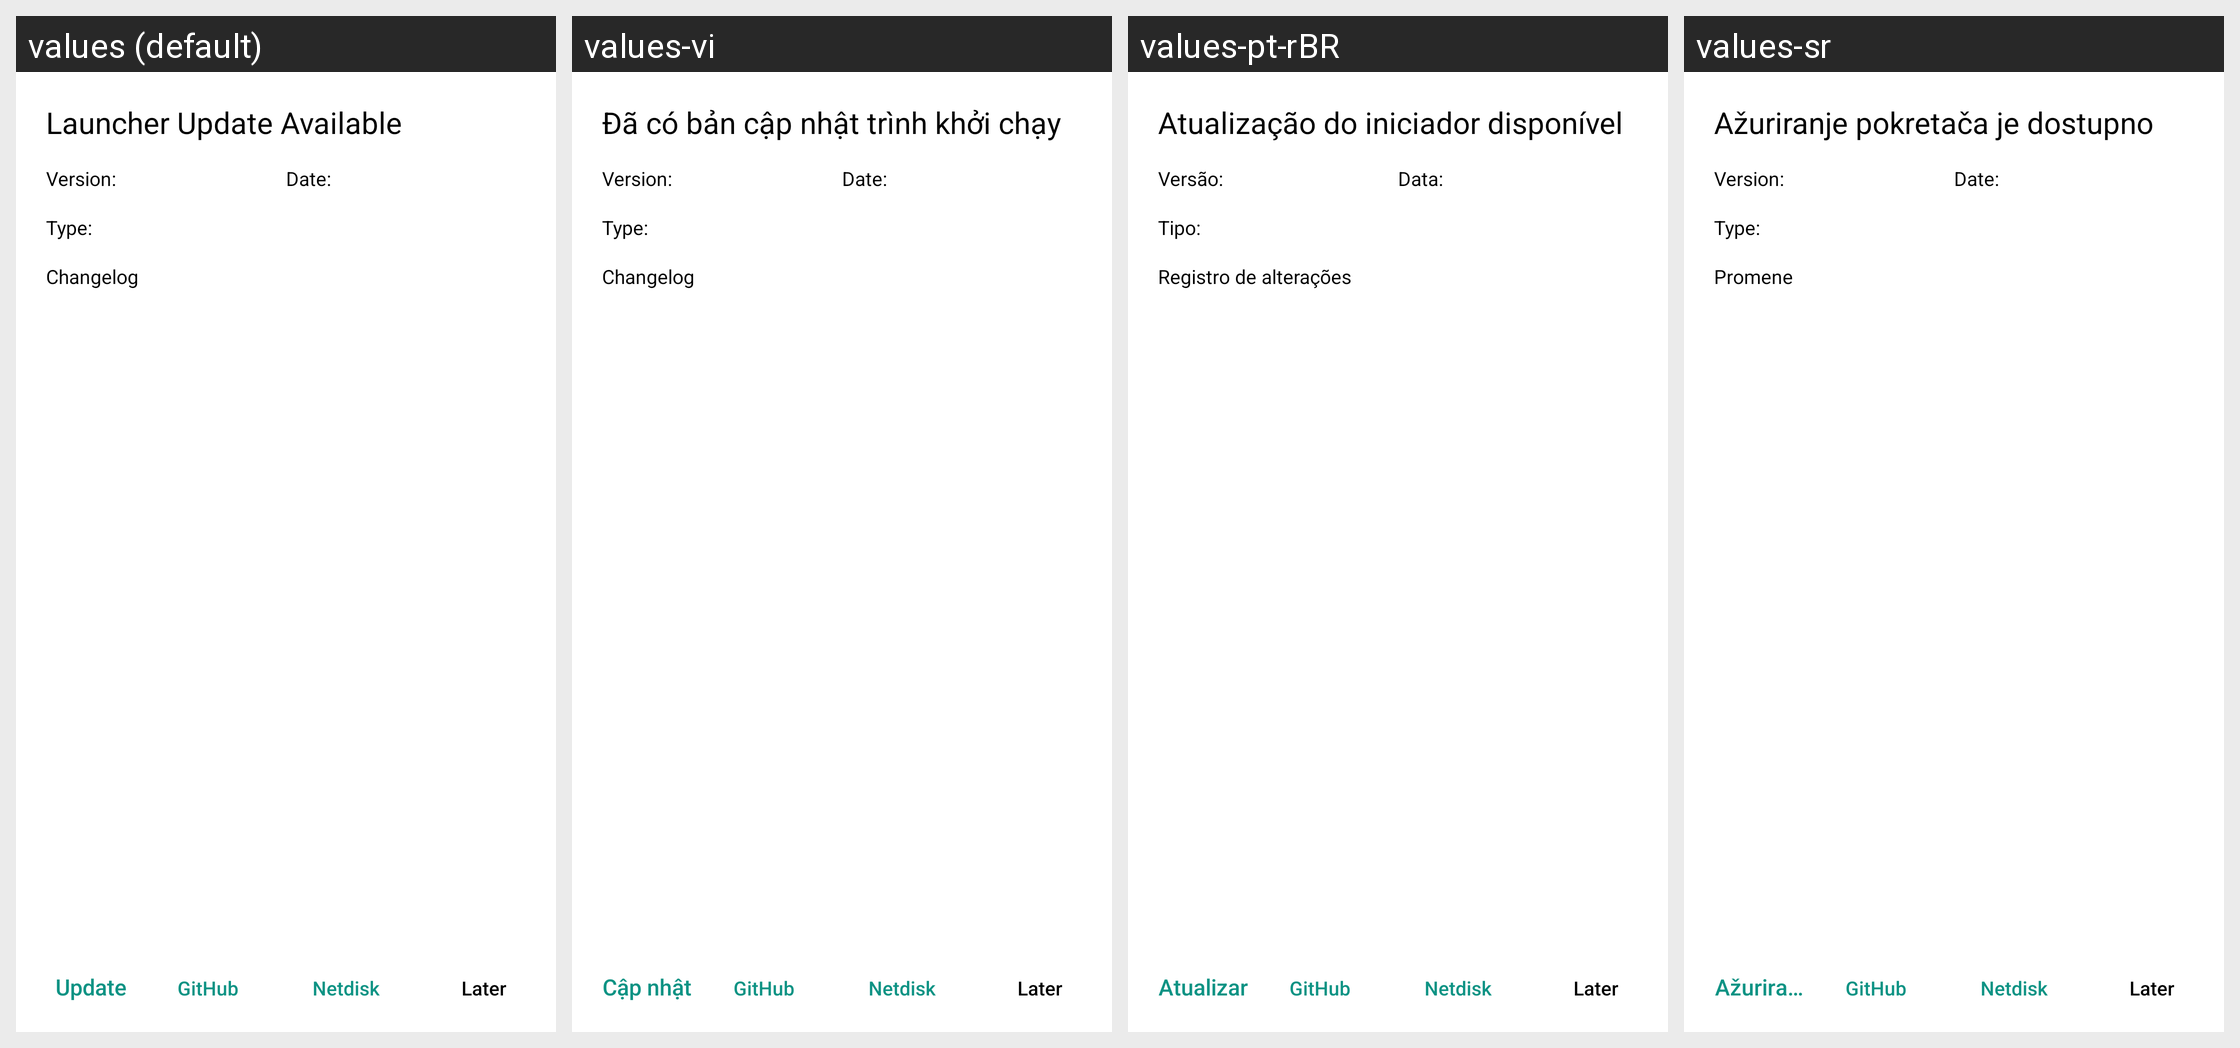

This grid shows one Android layout under several languages. Give, for every string resource on the screen, its name, the default text and each shown locale's text.
Android screen res/layout/dialog_update_launcher.xml rendered under 4 locales, left to right: values (default), values-vi, values-pt-rBR, values-sr. Device: Nexus 5 (rendered at 1080×1920; each locale shown at half size, 540×960, under a caption strip naming it); theme Theme.HelloMinecraftLauncherPocketEdition.
Other locales in the repository, not shown: values-en, values-zh, values-zh-rTW.
Strings drawn on this screen, with the default value and each locale's value (text and hints the layout hard-codes, and strings that could not be matched under every locale, appear in the picture but are not listed):

dialog_update_title
  values: Launcher Update Available
  values-vi: Đã có bản cập nhật trình khởi chạy
  values-pt-rBR: Atualização do iniciador disponível
  values-sr: Ažuriranje pokretača je dostupno

dialog_update_version_name
  values: Version: 
  values-vi: Version: 
  values-pt-rBR: Versão: 
  values-sr: Version: 

dialog_update_date
  values: Date: 
  values-vi: Date: 
  values-pt-rBR: Data: 
  values-sr: Date: 

dialog_update_type
  values: Type: 
  values-vi: Type: 
  values-pt-rBR: Tipo: 
  values-sr: Type: 

dialog_update_log
  values: Changelog
  values-vi: Changelog
  values-pt-rBR: Registro de alterações
  values-sr: Promene

dialog_update_update
  values: Update
  values-vi: Cập nhật
  values-pt-rBR: Atualizar
  values-sr: Ažuriranja

dialog_update_github
  values: GitHub
  values-vi: GitHub  [not translated; the default value is used]
  values-pt-rBR: GitHub  [not translated; the default value is used]
  values-sr: GitHub  [not translated; the default value is used]

dialog_update_netdisk
  values: Netdisk
  values-vi: Netdisk  [not translated; the default value is used]
  values-pt-rBR: Netdisk  [not translated; the default value is used]
  values-sr: Netdisk  [not translated; the default value is used]

dialog_update_negative
  values: Later
  values-vi: Later  [not translated; the default value is used]
  values-pt-rBR: Later  [not translated; the default value is used]
  values-sr: Later  [not translated; the default value is used]
